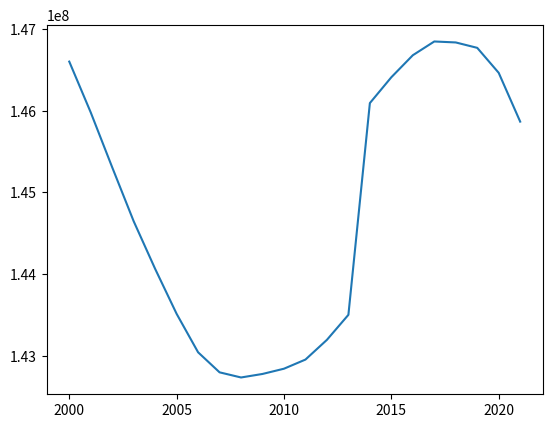

This figure's Python source:
import numpy as np
from matplotlib import pyplot as plt

population_data = np.array([[2000, 146596869],
                            [2001, 145976482],
                            [2002, 145306497],
                            [2003, 144648618],
                            [2004, 144067316],
                            [2005, 143518814],
                            [2006, 143049637],
                            [2007, 142805114],
                            [2008, 142742366],
                            [2009, 142785348],
                            [2010, 142849468],
                            [2011, 142960908],
                            [2012, 143201721],
                            [2013, 143506995],
                            [2014, 146090613],
                            [2015, 146405999],
                            [2016, 146674541],
                            [2017, 146842401],
                            [2018, 146830575],
                            [2019, 146764655],
                            [2020, 146459803],
                            [2021, 145864296]])

plt.plot(population_data[:, 0], population_data[:, 1])
